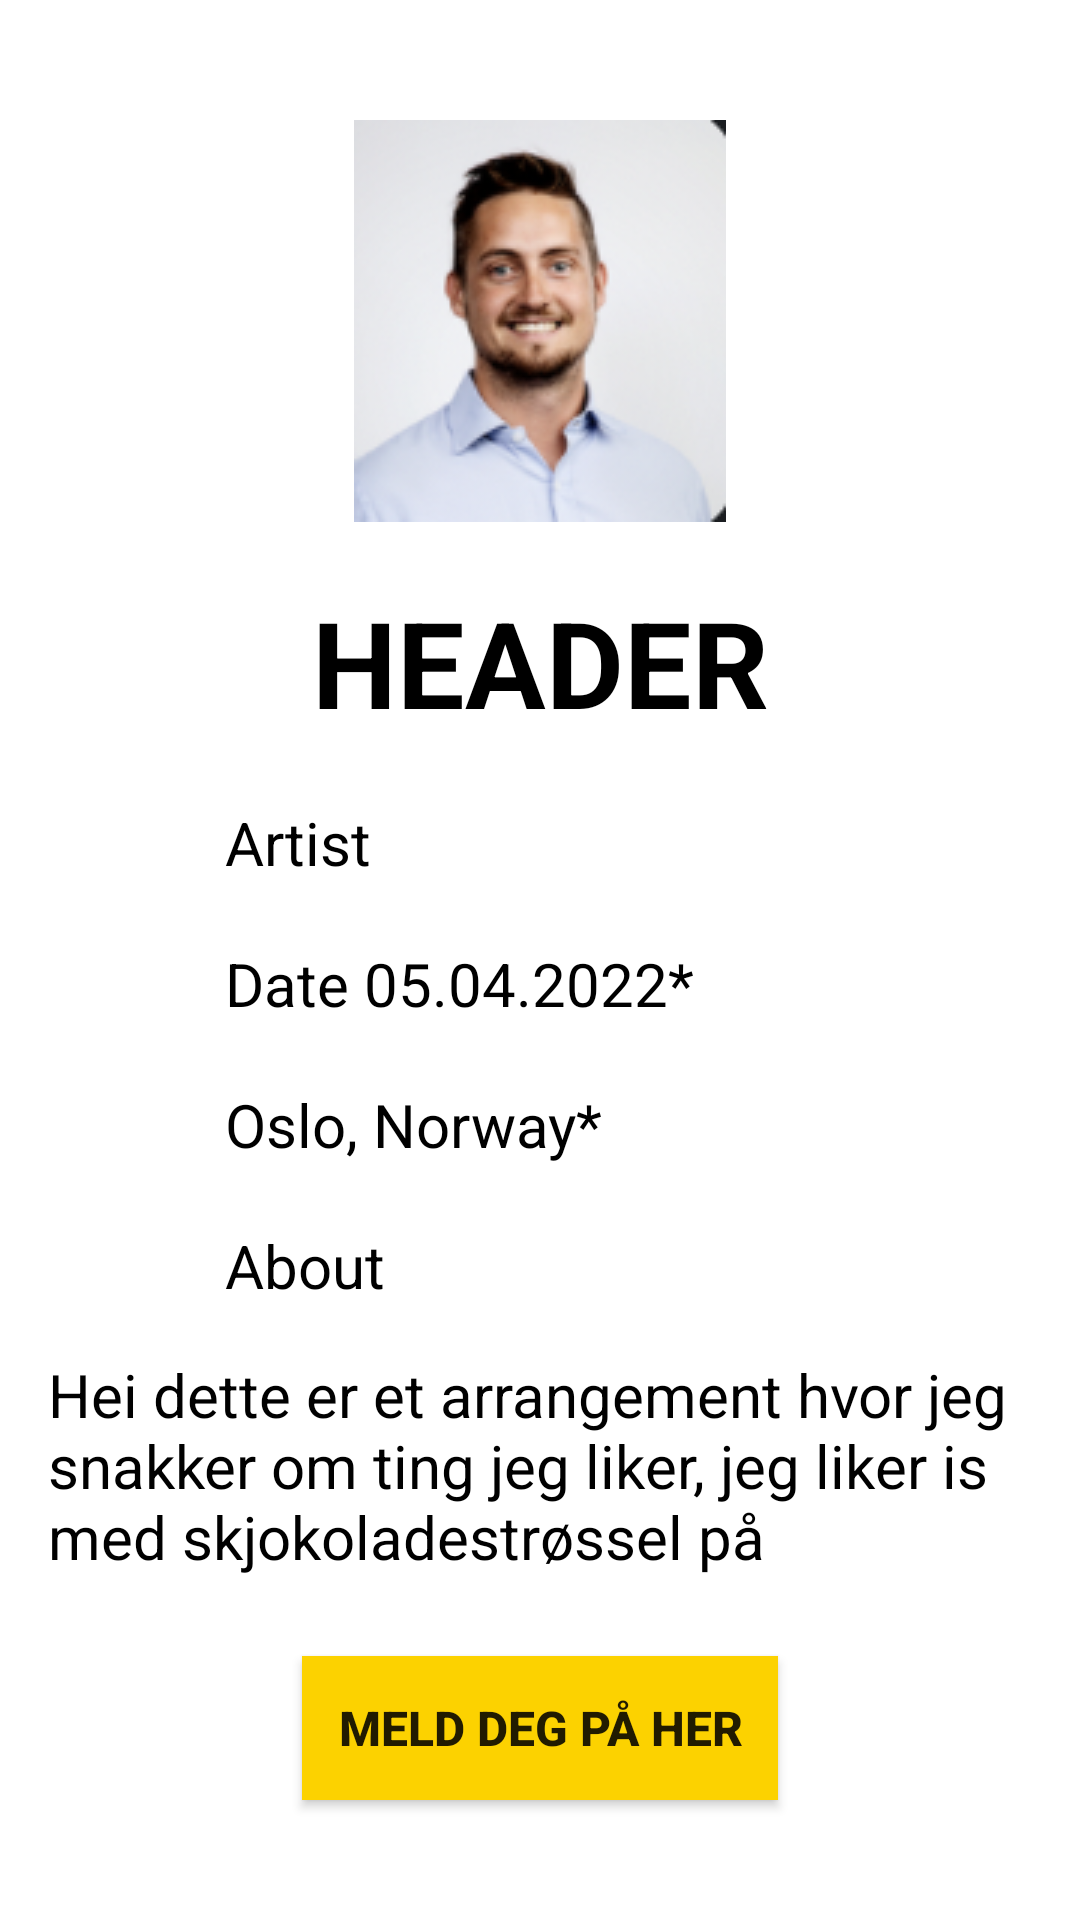

Here is an Android app screen rendered from its layout file. Give the layout XML and the strings, colors and styles it references.
<!-- AndroidManifest.xml: application theme Theme.FrontEndProsjekt -->
<!-- res/layout/fragment_event_info.xml -->
<?xml version="1.0" encoding="utf-8"?>
<androidx.constraintlayout.widget.ConstraintLayout xmlns:android="http://schemas.android.com/apk/res/android"
    xmlns:app="http://schemas.android.com/apk/res-auto"
    xmlns:tools="http://schemas.android.com/tools"
    android:layout_width="match_parent"
    android:layout_height="match_parent"
    android:background="@color/white"
    android:backgroundTint="@color/white"
    tools:context=".EventInfoFragment">


    <ImageView
        android:id="@+id/event_image_about"
        android:layout_width="wrap_content"
        android:layout_height="wrap_content"
        android:layout_margin="40dp"
        android:background="@drawable/rounded_bg"
        android:src="@drawable/ic_oivind"
        app:layout_constraintEnd_toEndOf="parent"
        app:layout_constraintStart_toStartOf="parent"
        app:layout_constraintTop_toTopOf="parent" />

    <TextView
        android:gravity="center"
        android:id="@+id/header_event_about"
        android:layout_width="wrap_content"
        android:layout_height="wrap_content"
        android:layout_marginTop="20dp"
        android:text="HEADER"
        android:textColor="@color/black"
        android:textSize="40sp"
        android:textStyle="bold"
        app:layout_constraintEnd_toEndOf="parent"
        app:layout_constraintStart_toStartOf="parent"
        app:layout_constraintTop_toBottomOf="@+id/event_image_about" />

    <TextView
        android:id="@+id/artist_event_about"
        android:layout_width="wrap_content"
        android:layout_height="wrap_content"
        android:layout_marginStart="75dp"
        android:layout_marginTop="20dp"
        android:text="Artist"
        android:textColor="@color/black"
        android:textSize="20sp"
        app:layout_constraintStart_toStartOf="parent"
        app:layout_constraintTop_toBottomOf="@+id/header_event_about" />

    <TextView
        android:id="@+id/date_event_about"
        android:layout_width="wrap_content"
        android:layout_height="wrap_content"
        android:layout_marginStart="75dp"
        android:layout_marginTop="20dp"
        android:text="Date 05.04.2022*"
        android:textColor="@color/black"
        android:textSize="20sp"
        app:layout_constraintStart_toStartOf="parent"
        app:layout_constraintTop_toBottomOf="@+id/artist_event_about" />

    <TextView
        android:id="@+id/location_event_about"
        android:layout_width="wrap_content"
        android:layout_height="wrap_content"
        android:layout_marginStart="75dp"
        android:layout_marginTop="20dp"
        android:text="Oslo, Norway*"
        android:textColor="@color/black"
        android:textSize="20sp"
        app:layout_constraintStart_toStartOf="parent"
        app:layout_constraintTop_toBottomOf="@+id/date_event_about" />


    <TextView
        android:id="@+id/about_header"
        android:layout_width="wrap_content"
        android:layout_height="wrap_content"
        android:layout_marginStart="75dp"
        android:layout_marginTop="20dp"
        android:text="About"
        android:textColor="@color/black"
        android:textSize="20sp"
        app:layout_constraintStart_toStartOf="parent"
        app:layout_constraintTop_toBottomOf="@+id/location_event_about" />

    <TextView
        android:id="@+id/detailed_info_event_about"
        android:layout_width="match_parent"
        android:layout_height="wrap_content"
       android:layout_margin="16dp"
        android:text="Hei dette er et arrangement hvor jeg snakker om ting jeg liker, jeg liker is med skjokoladestrøssel på"
        android:textColor="@color/black"
        android:textSize="20sp"
        app:layout_constraintEnd_toEndOf="parent"
        app:layout_constraintStart_toStartOf="parent"
        app:layout_constraintTop_toBottomOf="@+id/about_header" />


    <androidx.appcompat.widget.AppCompatButton
        android:background="@color/orange_best"
        android:id="@+id/signup_btn"
        android:padding="12dp"
        android:textStyle="bold"
        android:textSize="16sp"
        android:layout_width="wrap_content"
        android:layout_height="wrap_content"
        android:layout_marginBottom="40dp"
        android:text="Meld deg på her"
        app:layout_constraintBottom_toBottomOf="parent"
        app:layout_constraintEnd_toEndOf="parent"
        app:layout_constraintStart_toStartOf="parent" />


</androidx.constraintlayout.widget.ConstraintLayout>
<!-- resources referenced by this layout -->
<resources>
  <color name="black">#FF000000</color>
  <color name="orange_best">#FCD200</color>
  <color name="white">#FFFFFFFF</color>
  <!-- drawable ic_oivind: png bitmap (drawable, 36421 bytes) -->
  <!-- drawable rounded_bg (drawable) -->
  <?xml version="1.0" encoding="utf-8"?>
  <selector xmlns:android="http://schemas.android.com/apk/res/android">
      <item>
      <shape android:shape="rectangle">
          <solid android:color="@color/orange_best" />
          <corners android:radius="5dp" />
      </shape>
      </item>
  </selector>
  <style name="Theme.FrontEndProsjekt" parent="Theme.MaterialComponents.DayNight.NoActionBar">
          
          <item name="colorPrimary">@color/purple_500</item>
          <item name="colorPrimaryVariant">@color/purple_700</item>
          <item name="colorOnPrimary">@color/white</item>
          
          <item name="colorSecondary">@color/teal_200</item>
          <item name="colorSecondaryVariant">@color/teal_700</item>
          <item name="colorOnSecondary">@color/black</item>
          
          <item name="android:statusBarColor" tools:targetApi="l">?attr/colorPrimaryVariant</item>
          
      </style>
  <color name="purple_500">#FF6200EE</color>
  <color name="purple_700">#FF3700B3</color>
  <color name="teal_200">#FF03DAC5</color>
  <color name="teal_700">#FF018786</color>
</resources>
